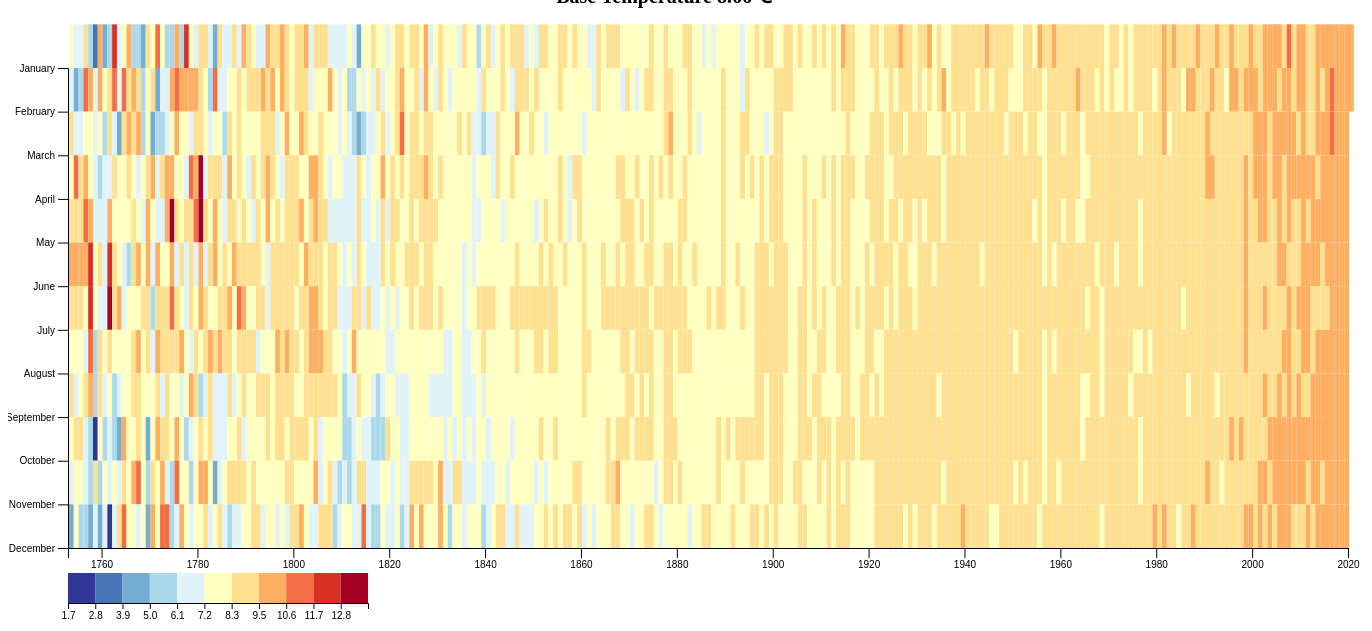
D3 v5 page, settled after 480 driven frames (8 s of simulated time); the page loaded 1 data file(s).


// ── app.js
var jsonData = d3.json("GlobalTemperatures.json"); //read data
//svg dims
var width = 1400;
var height = 600;
var padding = 60;

//colors for temperature
var colors = [ "#313695",  "#4575b4",  "#74add1",  "#abd9e9",  "#e0f3f8",  "#ffffbf",  "#fee090",  "#fdae61",  "#f46d43",  "#d73027",  "#a50026" ];
var months = [ "January",  "February",  "March",  "April",  "May",  "June",  "July",  "August",  "September",  "October",  "November",  "December" ];

//svg init and tooltip fetch
var svg = d3.select(".map")
            .append("svg")
            .attr("width", width)
            .attr("height", height + padding);
var tooltip = d3.select("#tooltip");
tooltip.attr("id", "tooltip");

//work with json data
jsonData.then(data => {
    var baseTemp = data.baseTemperature;
    var dataset = data.monthlyVariance;
    //easier scaling since months array begins from 0, see case scaleAdjust
    dataset.forEach(d => {
      d.month -= 1;
    });
    var minTemp = d3.min(dataset, d => d.variance) + baseTemp;
    var maxTemp = d3.max(dataset, d => d.variance) + baseTemp;
    var years = dataset.map(data => data.year);
    var range = d3.extent(years);
    //dims for cells which represent months
    var cellWidth = (width - 2 * padding) / (range[1] - range[0] + 1);
    var cellHeight = (height - 2 * padding) / 11;
    //heatmap scales
    var xScale = d3.scaleLinear()
                  .domain(range)
                  .range([padding, width - padding]);
    var yScale = d3.scaleLinear()
                  .domain([11, 0])
                  .range([height - padding, padding]);
    //heatmap axes
    var xAxis = d3.axisBottom(xScale)
                  .tickFormat(d3.format("d"))
                  .tickSize(10, 1);
    var yAxis = d3.axisLeft(yScale)
                  .tickFormat((d, i) => months[months.length - 1 - i])
                  .tickSize(10, 1);
    //corresponding color for temperature variances
    var corrColor = d3.scaleQuantize()
                      .domain([minTemp, maxTemp])
                      .range(colors);
    //draw heatmap axes
    svg.append("g")
      .attr("id", "x-axis")
      .attr("transform", `translate(0, ${height - padding})`)
      .call(xAxis);
    svg.append("g")
      .attr("id", "y-axis")
      .attr("transform", `translate(${padding}, 0)`)
      .call(yAxis);
    //draw heatmap
    svg.append("g")
      .attr("id", "heatmap")
      .selectAll("rect")
      .data(dataset)
      .enter()
      .append("rect")
      .attr("width", cellWidth)
      .attr("height", cellHeight)
      .attr("x", d => 1 + xScale(d.year))
      .attr("y", d => yScale(d.month) - cellHeight)
      .attr("fill", d => corrColor(baseTemp + d.variance))
      .attr("class", "cell")
      .attr("month", d => d.month)
      .attr("year", d => d.year)
      .attr("temp", d => baseTemp + d.variance)
      .on("mouseover", d => {
        var x = d3.event.clientX;
        var y = d3.event.clientY;
        tooltip.attr("year", d.year)
               .style("left", `${x + 20}px`)                              //scaleAdjust
               .style("top", `${y - 20}px`).html(`<b>${d.year}</b> - <b>${months[d.month]}</b> <br> <b>${(d.variance + baseTemp)}°C</b> <br> <b>${d.variance > 0 ? "+" : ""}${d.variance}°C</b>`);
        tooltip.classed("hidden", false);
      })
      .on("mouseout", () => {
        tooltip.classed("hidden", true);
      });
    //legend dims
    var widthL = 300;
    var heightL = 30;
    var rectWidth = widthL / colors.length;
    var rectHeight = heightL;
    //temperature array scaled for colors
    var arr = colors.map((d, i) => {
      return (i * (maxTemp - minTemp)) / colors.length + minTemp;
    });
    //legend scale
    var scaleL = d3.scaleLinear()
                   .domain([minTemp, maxTemp])
                   .range([0, widthL]);
    //legend axis
    var scaleLAx = d3.axisBottom(scaleL)
                   .tickFormat(d3.format(".1f"))
                   .tickValues(arr);
    //legend init
    var legend = svg.append("g")
                    .attr("id", "legend")
                    .attr("transform", `translate(${padding}, ${height - heightL - 5})`);
    //legend draw
    legend.append("g")
          .selectAll("rect")
          .data(colors)
          .enter()
          .append("rect")
          .style("fill", d => d)
          .attr("x", (d, i) => i * rectWidth)
          .attr("y", 0)
          .attr("width", rectWidth)
          .attr("height", rectHeight);
    //legend axis draw
    legend.append("g")
          .attr("transform", `translate(0, ${rectHeight})`)
          .call(scaleLAx);
  });

### data: GlobalTemperatures.json
{
 "baseTemperature": 8.66,
 "monthlyVariance": [
  {
   "year": 1753,
   "month": 1,
   "variance": -1.366
  },
  {
   "year": 1753,
   "month": 2,
   "variance": -2.223
  },
  {
   "year": 1753,
   "month": 3,
   "variance": 0.211
  },
  {
   "year": 1753,
   "month": 4,
   "variance": -0.958
  },
  {
   "year": 1753,
   "month": 5,
   "variance": 0.175
  },
  {
   "year": 1753,
   "month": 6,
   "variance": 1.049
  },
  {
   "year": 1753,
   "month": 7,
   "variance": 0.464
  },
  {
   "year": 1753,
   "month": 8,
   "variance": -0.526
  },
  "... 3,198 more items"
 ]
}